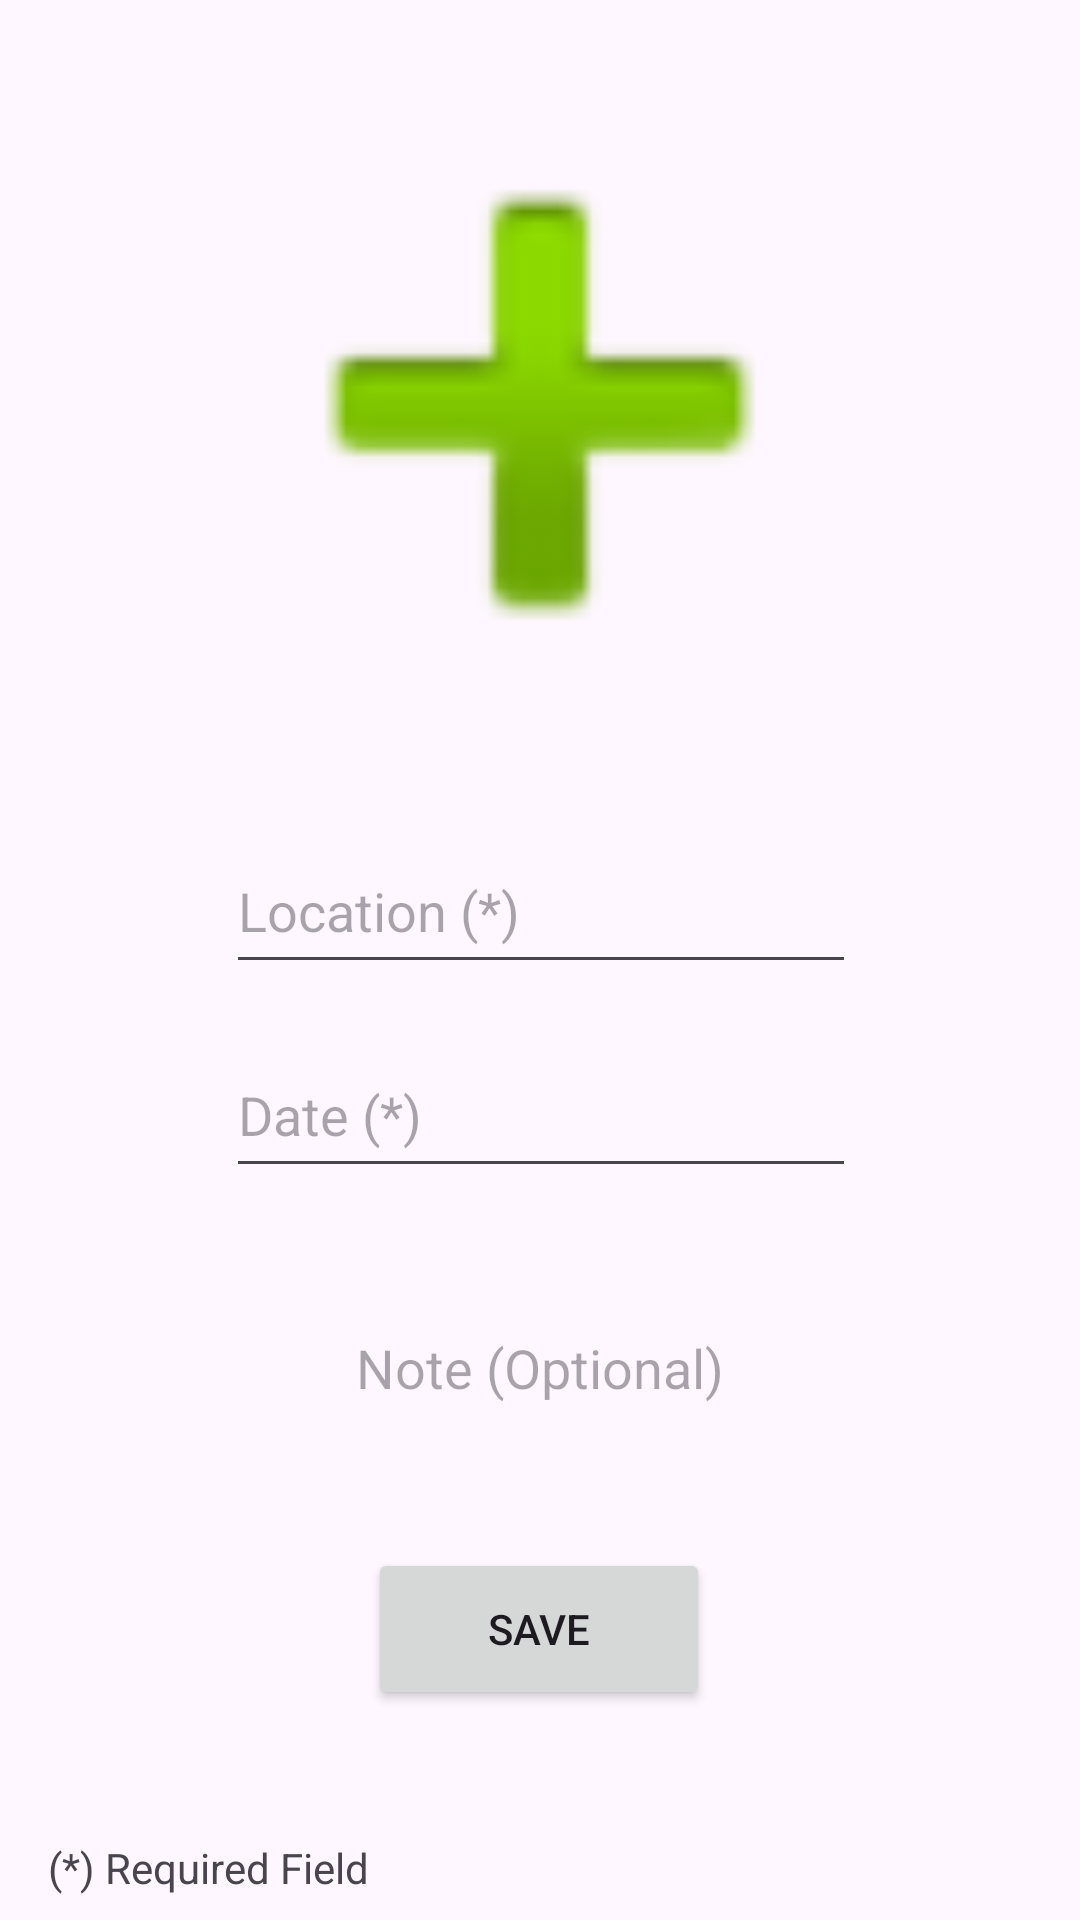

Reconstruct the res/layout file that produces this screen, plus the resources it refers to.
<!-- AndroidManifest.xml: application theme Theme.Example1 -->
<!-- res/layout/art_add_fragment.xml -->
<androidx.constraintlayout.widget.ConstraintLayout
    xmlns:android="http://schemas.android.com/apk/res/android"
    xmlns:app="http://schemas.android.com/apk/res-auto"
    xmlns:tools="http://schemas.android.com/tools"
    android:layout_width="match_parent"
    android:layout_height="match_parent"
    tools:context="example1.app.artApp.artBookView.ArtAddFragment">


    <ImageView
        android:id="@+id/imageViewAddFromGallery"
        android:layout_width="match_parent"
        android:layout_height="250dp"
        android:layout_marginTop="10dp"
        android:contentDescription="@string/add_art"
        android:src="@android:drawable/ic_input_add"
        android:visibility="visible"
        app:layout_constraintEnd_toEndOf="parent"
        app:layout_constraintHorizontal_bias="0.492"
        app:layout_constraintStart_toStartOf="parent"
        app:layout_constraintTop_toTopOf="parent" />

    <ImageView
        android:id="@+id/imageViewZoomIn"
        android:layout_width="48dp"
        android:layout_height="48dp"
        android:layout_alignParentTop="true"
        android:layout_alignParentEnd="true"
        android:layout_margin="16dp"
        android:layout_marginTop="8dp"
        android:contentDescription="Zoom In"
        android:src="@android:drawable/ic_menu_zoom"
        android:visibility="invisible"
        app:layout_constraintEnd_toEndOf="@+id/imageViewAddFromGallery"
        app:layout_constraintStart_toStartOf="@+id/imageViewAddFromGallery"
        app:layout_constraintTop_toTopOf="@+id/imageViewAddFromGallery" />

    <Button
        android:id="@+id/buttonSave"
        android:layout_width="114dp"
        android:layout_height="54dp"
        android:layout_marginTop="16dp"
        android:text="SAVE"
        app:layout_constraintEnd_toEndOf="parent"
        app:layout_constraintHorizontal_bias="0.498"
        app:layout_constraintStart_toStartOf="parent"
        app:layout_constraintTop_toBottomOf="@+id/editTextTextNote" />
    <Button
        android:id="@+id/buttonUpdate"
        android:layout_width="114dp"
        android:layout_height="54dp"
        android:layout_marginTop="16dp"
        android:text="UPDATE"
        android:visibility="invisible"
        app:layout_constraintEnd_toEndOf="parent"
        app:layout_constraintHorizontal_bias="0.498"
        app:layout_constraintStart_toStartOf="parent"
        app:layout_constraintTop_toBottomOf="@+id/editTextTextNote" />

    <Button
        android:id="@+id/buttonDelete"
        android:layout_width="114dp"
        android:layout_height="54dp"
        android:layout_marginEnd="8dp"
        android:layout_marginBottom="16dp"
        android:backgroundTint="#D81515"
        android:text="DELETE"
        android:visibility="invisible"
        app:layout_constraintBottom_toBottomOf="parent"
        app:layout_constraintEnd_toEndOf="parent" />

    <EditText
        android:id="@+id/editTextName"
        android:layout_width="wrap_content"
        android:layout_height="52dp"
        android:layout_marginTop="16dp"
        android:ems="10"
        android:hint="Location (*)"
        android:inputType="text"
        app:layout_constraintEnd_toEndOf="parent"
        app:layout_constraintHorizontal_bias="0.502"
        app:layout_constraintStart_toStartOf="parent"
        app:layout_constraintTop_toBottomOf="@+id/imageViewAddFromGallery" />

    <EditText
        android:id="@+id/editTextDate"
        android:layout_width="wrap_content"
        android:layout_height="52dp"
        android:layout_marginTop="16dp"
        android:ems="10"
        android:focusable="false"
        android:hint="Date (*)"
        android:inputType="date"
        app:layout_constraintEnd_toEndOf="parent"
        app:layout_constraintHorizontal_bias="0.502"
        app:layout_constraintStart_toStartOf="parent"
        app:layout_constraintTop_toBottomOf="@+id/editTextName" />

    <EditText
        android:id="@+id/editTextTextNote"
        android:layout_width="327dp"
        android:layout_height="88dp"
        android:layout_marginTop="16dp"
        android:ems="10"
        android:hint="Note (Optional)"
        android:background="@android:color/transparent"
        android:inputType="textMultiLine"
        android:maxLength="90"
        android:textAlignment="center"
        app:layout_constraintEnd_toEndOf="parent"
        app:layout_constraintStart_toStartOf="parent"
        app:layout_constraintTop_toBottomOf="@+id/editTextDate" />

    <TextView
        android:id="@+id/textView"
        android:layout_width="wrap_content"
        android:layout_height="wrap_content"
        android:layout_marginStart="16dp"
        android:layout_marginEnd="188dp"
        android:layout_marginBottom="8dp"
        android:text="(*) Required Field"
        app:layout_constraintBottom_toBottomOf="parent"
        app:layout_constraintEnd_toEndOf="@+id/buttonSave"
        app:layout_constraintHorizontal_bias="0.0"
        app:layout_constraintStart_toStartOf="parent" />

</androidx.constraintlayout.widget.ConstraintLayout>
<!-- resources referenced by this layout -->
<resources>
  <string name="add_art">Add Art</string>
  <style name="Theme.Example1" parent="Base.Theme.Example1" />
  <style name="Base.Theme.Example1" parent="Theme.Material3.DayNight.NoActionBar">
          
          
      </style>
</resources>
